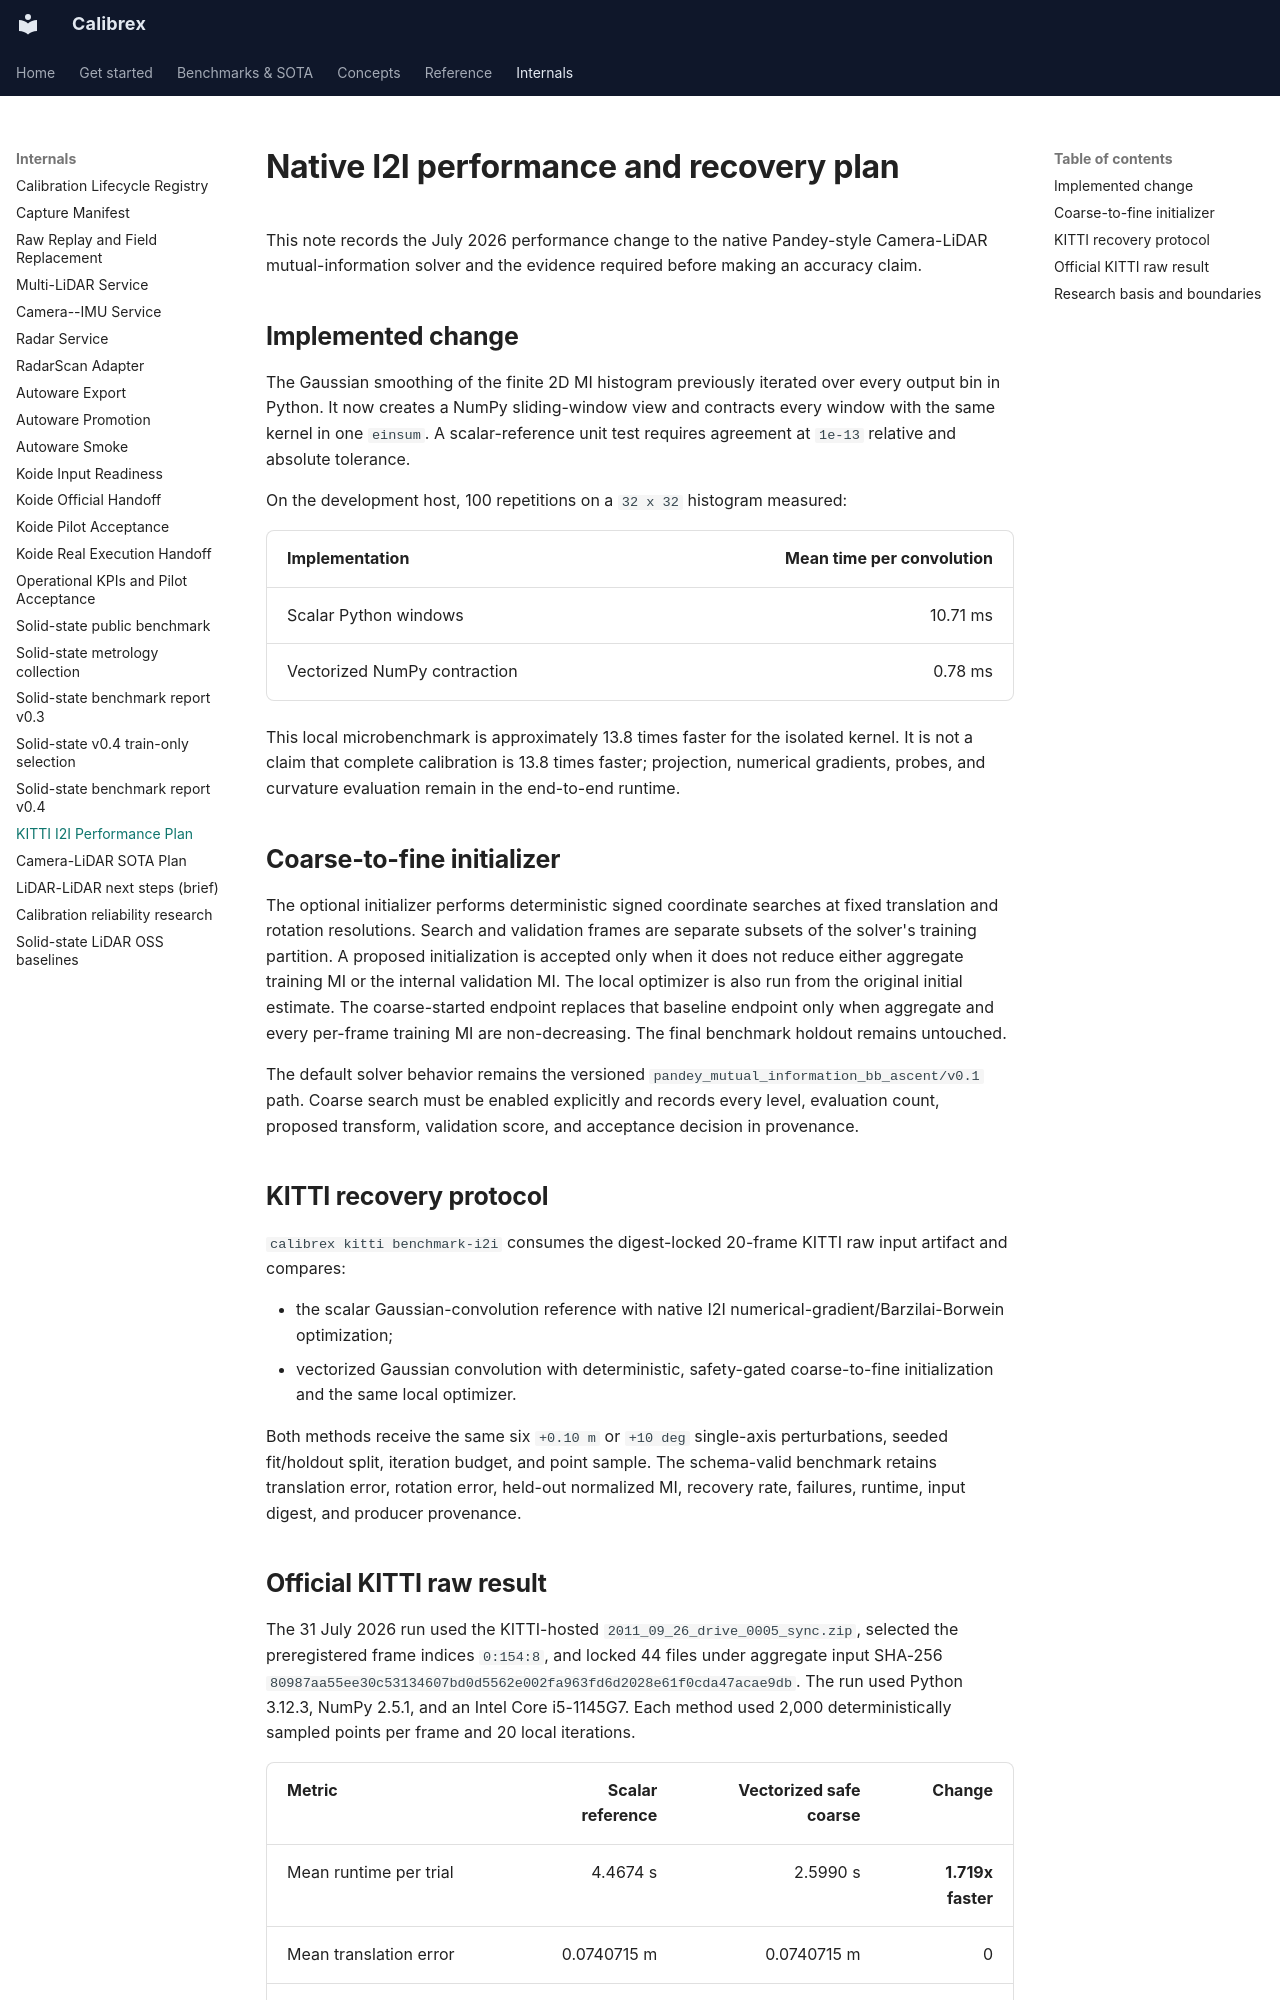

repository: rsasaki0109/Calibrex · page: research/pandey_i2i_performance/index.html · generator: mkdocs

# Native I2I performance and recovery plan

This note records the July 2026 performance change to the native Pandey-style
Camera-LiDAR mutual-information solver and the evidence required before making
an accuracy claim.

## Implemented change

The Gaussian smoothing of the finite 2D MI histogram previously iterated over
every output bin in Python. It now creates a NumPy sliding-window view and
contracts every window with the same kernel in one `einsum`. A scalar-reference
unit test requires agreement at `1e-13` relative and absolute tolerance.

On the development host, 100 repetitions on a `32 x 32` histogram measured:

| Implementation | Mean time per convolution |
| --- | ---: |
| Scalar Python windows | 10.71 ms |
| Vectorized NumPy contraction | 0.78 ms |

This local microbenchmark is approximately 13.8 times faster for the isolated
kernel. It is not a claim that complete calibration is 13.8 times faster;
projection, numerical gradients, probes, and curvature evaluation remain in
the end-to-end runtime.

## Coarse-to-fine initializer

The optional initializer performs deterministic signed coordinate searches at
fixed translation and rotation resolutions. Search and validation frames are
separate subsets of the solver's training partition. A proposed initialization
is accepted only when it does not reduce either aggregate training MI or the
internal validation MI. The local optimizer is also run from the original
initial estimate. The coarse-started endpoint replaces that baseline endpoint
only when aggregate and every per-frame training MI are non-decreasing. The
final benchmark holdout remains untouched.

The default solver behavior remains the versioned
`pandey_mutual_information_bb_ascent/v0.1` path. Coarse search must be enabled
explicitly and records every level, evaluation count, proposed transform,
validation score, and acceptance decision in provenance.

## KITTI recovery protocol

`calibrex kitti benchmark-i2i` consumes the digest-locked 20-frame KITTI raw
input artifact and compares:

- the scalar Gaussian-convolution reference with native I2I
  numerical-gradient/Barzilai-Borwein optimization;
- vectorized Gaussian convolution with deterministic, safety-gated
  coarse-to-fine initialization and the same local optimizer.

Both methods receive the same six `+0.10 m` or `+10 deg` single-axis
perturbations, seeded fit/holdout split, iteration budget, and point sample.
The schema-valid benchmark retains translation error, rotation error, held-out
normalized MI, recovery rate, failures, runtime, input digest, and producer
provenance.
